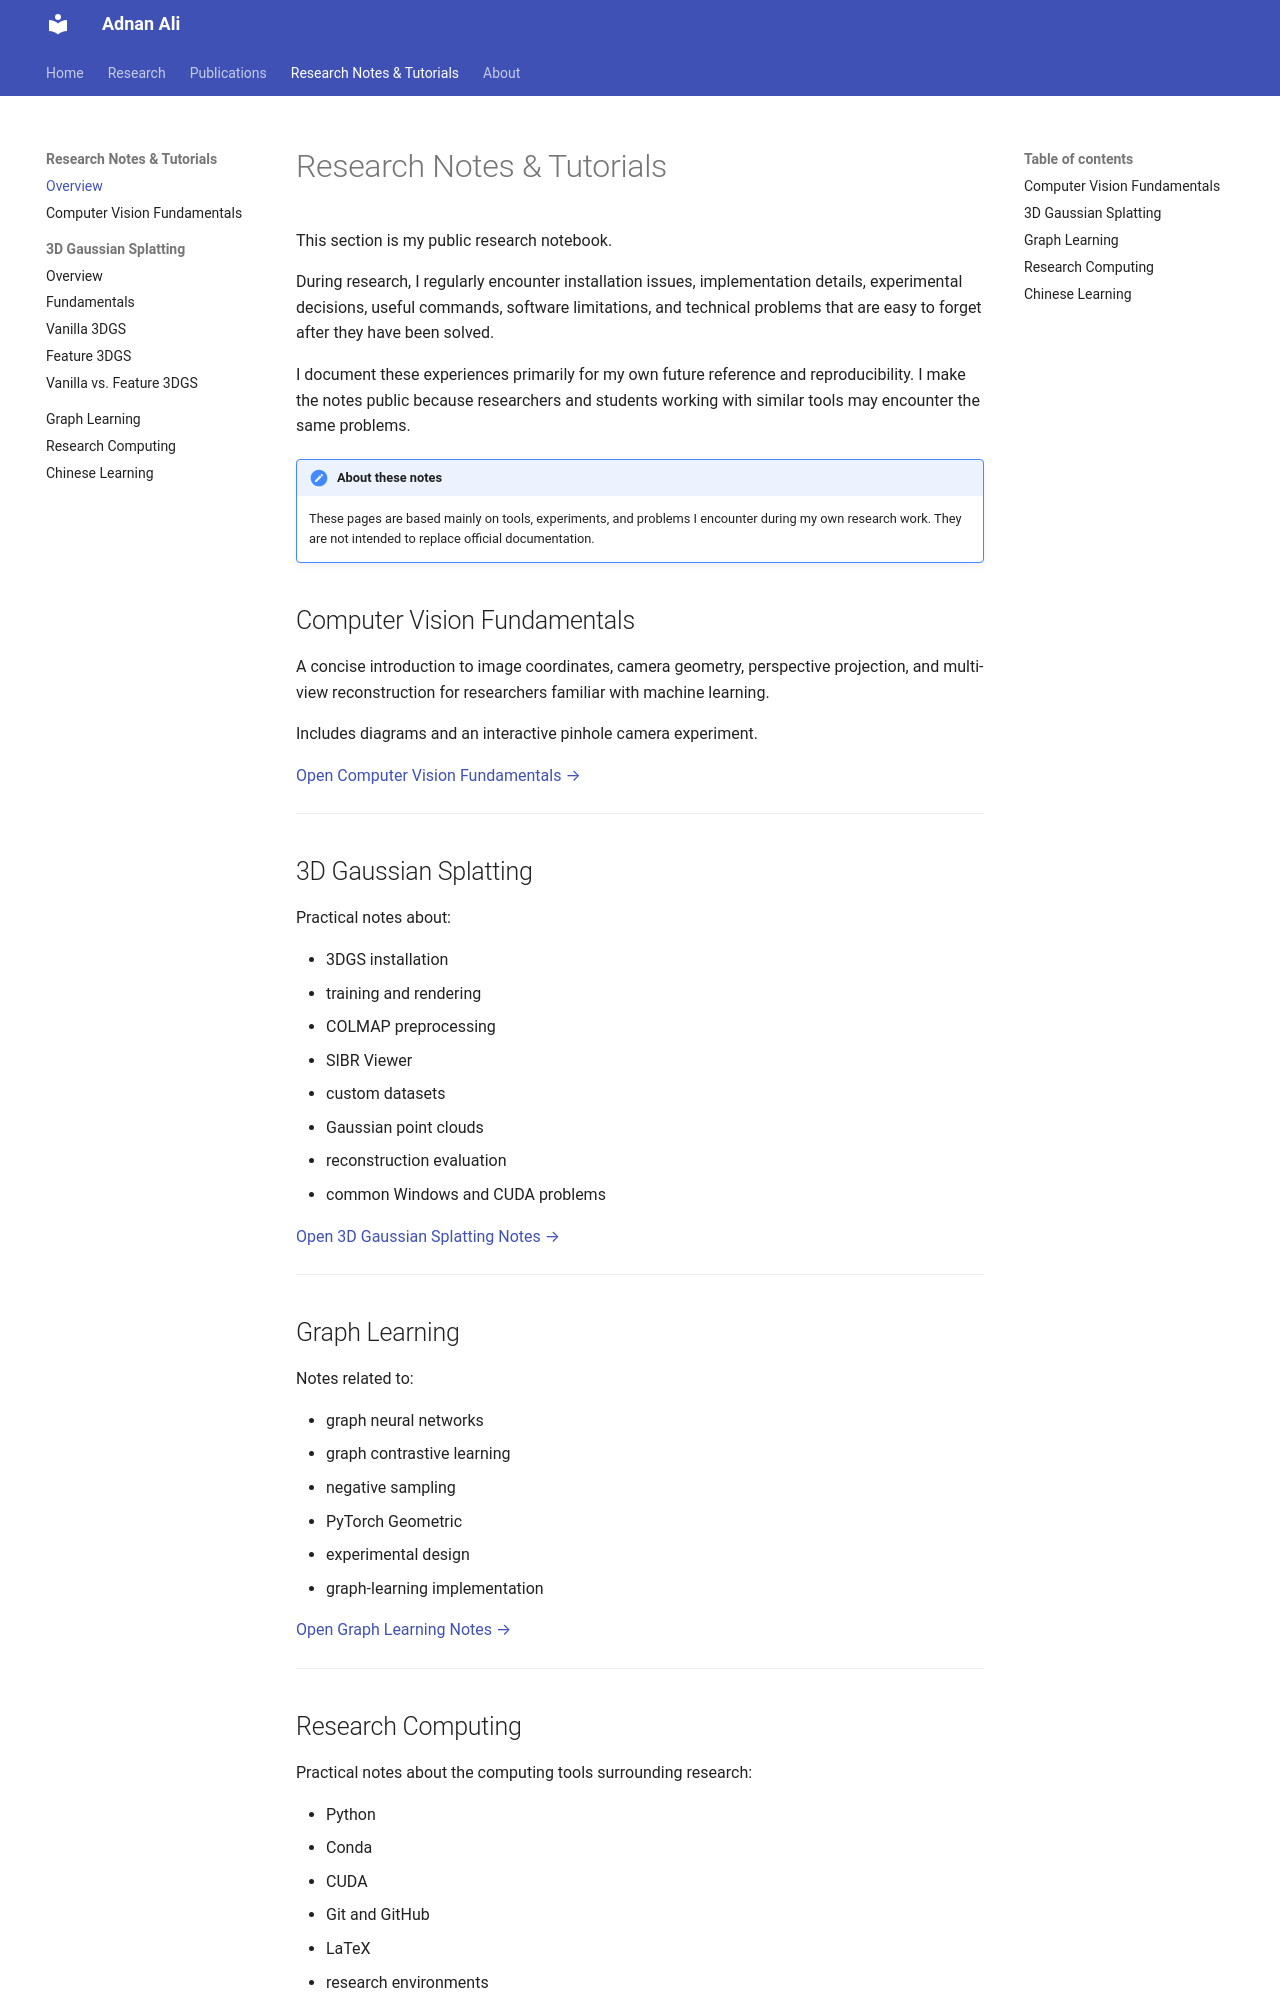

repository: mhadnanali/mhadnanali.github.io · page: notes/index.html · generator: mkdocs

# Research Notes & Tutorials

This section is my public research notebook.

During research, I regularly encounter installation issues, implementation details, experimental decisions, useful commands, software limitations, and technical problems that are easy to forget after they have been solved.

I document these experiences primarily for my own future reference and reproducibility. I make the notes public because researchers and students working with similar tools may encounter the same problems.

!!! note "About these notes"

    These pages are based mainly on tools, experiments, and problems I encounter during my own research work. They are not intended to replace official documentation.

## Computer Vision Fundamentals

A concise introduction to image coordinates, camera geometry, perspective projection, and multi-view reconstruction for researchers familiar with machine learning.

Includes diagrams and an interactive pinhole camera experiment.

[Open Computer Vision Fundamentals →](cv-fundamentals.md)

---

## 3D Gaussian Splatting

Practical notes about:

- 3DGS installation
- training and rendering
- COLMAP preprocessing
- SIBR Viewer
- custom datasets
- Gaussian point clouds
- reconstruction evaluation
- common Windows and CUDA problems

[Open 3D Gaussian Splatting Notes →](3dgs/index.md)

---

## Graph Learning

Notes related to:

- graph neural networks
- graph contrastive learning
- negative sampling
- PyTorch Geometric
- experimental design
- graph-learning implementation

[Open Graph Learning Notes →](graph-learning/index.md)

---
